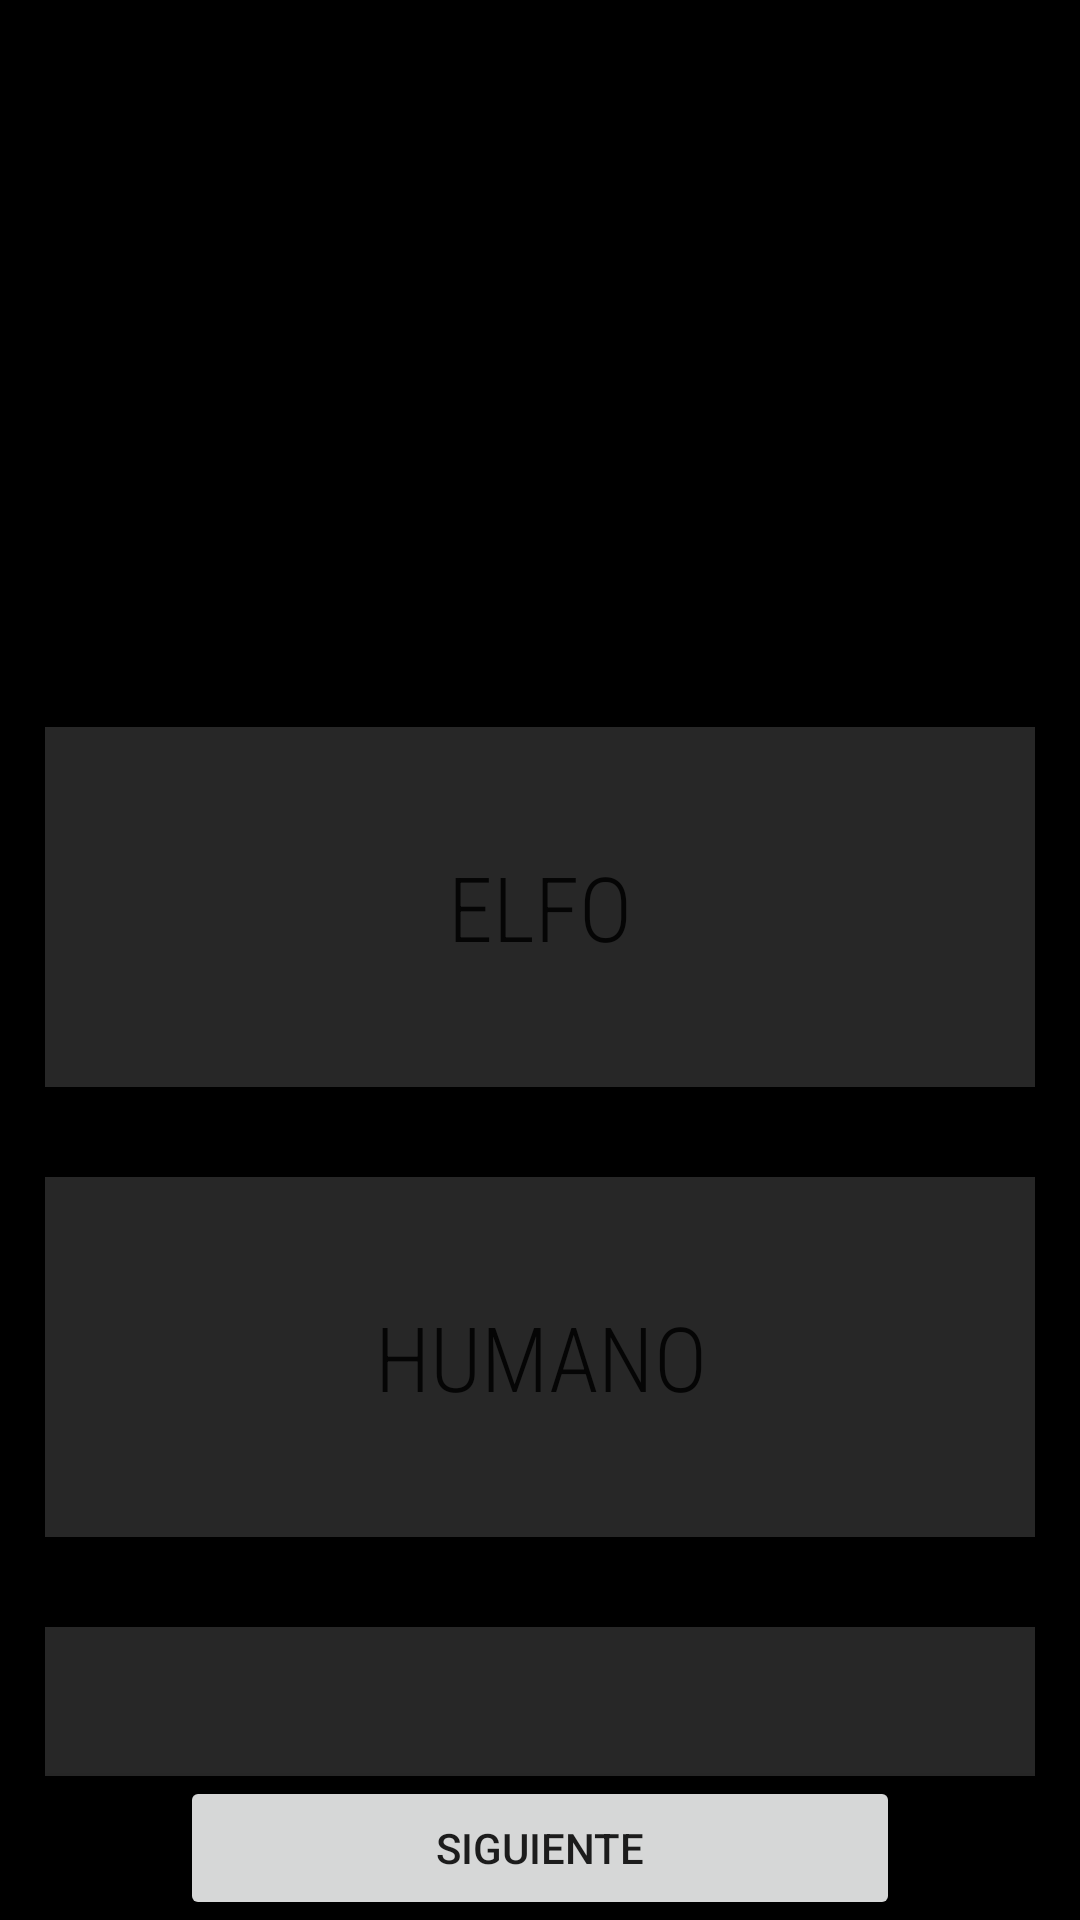

This screen was rendered from an Android layout file. Write that file and the resources it references.
<!-- AndroidManifest.xml: application theme Theme.Ejercicio9Recuperacion -->
<!-- res/layout/activity_main.xml -->
<?xml version="1.0" encoding="utf-8"?>
<LinearLayout xmlns:android="http://schemas.android.com/apk/res/android"
    xmlns:app="http://schemas.android.com/apk/res-auto"
    xmlns:tools="http://schemas.android.com/tools"
    android:layout_width="match_parent"
    android:layout_height="match_parent"
    android:background="#000000"
    android:backgroundTint="#000000"
    android:orientation="vertical"
    tools:context=".MainActivity">

    <LinearLayout
        android:layout_width="match_parent"
        android:layout_height="match_parent"
        android:layout_weight="3"
        android:gravity="center"
        android:orientation="horizontal">

        <ImageView
            android:id="@+id/imageButton"
            android:layout_width="wrap_content"
            android:layout_height="match_parent"
            android:adjustViewBounds="false"
            android:backgroundTint="#000000"
            android:clipToOutline="false"
            android:cropToPadding="false"
            android:textAlignment="center"
            app:srcCompat="?android:attr/listChoiceIndicatorSingle" />
    </LinearLayout>

    <LinearLayout
        android:layout_width="match_parent"
        android:layout_height="match_parent"
        android:layout_weight="2"
        android:orientation="vertical">

        <ScrollView
            android:id="@+id/scrollView2"
            android:layout_width="match_parent"
            android:layout_height="wrap_content"
            android:background="#000000">

            <LinearLayout
                android:layout_width="match_parent"
                android:layout_height="wrap_content"
                android:background="#000000"
                android:orientation="vertical">

                <Button
                    android:id="@+id/elfoButton"
                    android:layout_width="match_parent"
                    android:layout_height="match_parent"
                    android:layout_margin="15dp"
                    android:height="120dp"
                    android:background="#000000"
                    android:backgroundTint="#272727"
                    android:fontFamily="sans-serif-condensed-light"
                    android:isScrollContainer="false"
                    android:text="Elfo"
                    android:textSize="30sp"
                    app:icon="@drawable/elfo"
                    app:iconPadding="0dp"
                    app:iconSize="29sp"
                    app:shapeAppearance="@style/CardView" />

                <Button
                    android:id="@+id/humanoButton"
                    android:layout_width="match_parent"
                    android:layout_height="match_parent"
                    android:layout_margin="15dp"
                    android:height="120dp"
                    android:background="#000000"
                    android:backgroundTint="#272727"
                    android:backgroundTintMode="add"
                    android:fontFamily="sans-serif-condensed-light"
                    android:isScrollContainer="false"
                    android:text="Humano"
                    android:textSize="30sp"
                    app:icon="@drawable/humano"
                    app:iconPadding="0dp"
                    app:iconSize="29sp" />

                <Button
                    android:id="@+id/enanoButton"
                    android:layout_width="match_parent"
                    android:layout_height="match_parent"
                    android:layout_margin="15dp"
                    android:height="120dp"
                    android:background="#000000"
                    android:backgroundTint="#272727"
                    android:backgroundTintMode="add"
                    android:fontFamily="sans-serif-condensed-light"
                    android:isScrollContainer="false"
                    android:text="Enano"
                    android:textSize="30sp"
                    app:icon="@drawable/enano"
                    app:iconPadding="0dp"
                    app:iconSize="29sp" />

                <Button
                    android:id="@+id/goblingButton"
                    android:layout_width="match_parent"
                    android:layout_height="match_parent"
                    android:layout_margin="15dp"
                    android:height="120dp"
                    android:background="#000000"
                    android:backgroundTint="#272727"
                    android:backgroundTintMode="add"
                    android:fontFamily="sans-serif-condensed-light"
                    android:isScrollContainer="false"
                    android:text="Gobling"
                    android:textSize="30sp"
                    app:icon="@drawable/gobling"
                    app:iconPadding="0dp"
                    app:iconSize="29sp" />

            </LinearLayout>
        </ScrollView>
    </LinearLayout>

    <LinearLayout
        android:layout_width="match_parent"
        android:layout_height="match_parent"
        android:layout_weight="4.3"
        android:background="#000000"
        android:elevation="4dp"
        android:fadingEdgeLength="4dp"
        android:orientation="vertical">

        <Button
            android:id="@+id/siguienteB"
            android:layout_width="match_parent"
            android:layout_height="match_parent"
            android:layout_marginStart="60dp"
            android:layout_marginEnd="60dp"
            android:text="Siguiente"
            app:icon="@drawable/baseline_arrow_forward_24"
            app:iconGravity="end" />
    </LinearLayout>

</LinearLayout>
<!-- resources referenced by this layout -->
<resources>
  <!-- drawable elfo: webp bitmap (drawable, 170434 bytes) -->
  <!-- drawable humano: webp bitmap (drawable, 42462 bytes) -->
  <style name="Theme.Ejercicio9Recuperacion" parent="Theme.MaterialComponents.DayNight.DarkActionBar">
          
          <item name="colorPrimary">@color/purple_500</item>
          <item name="colorPrimaryVariant">@color/purple_700</item>
          <item name="colorOnPrimary">@color/white</item>
          
          <item name="colorSecondary">@color/teal_200</item>
          <item name="colorSecondaryVariant">@color/teal_700</item>
          <item name="colorOnSecondary">@color/black</item>
          
          <item name="android:statusBarColor">?attr/colorPrimaryVariant</item>
          
      </style>
  <!-- not gathered from this repository: default colours our renderer supplied (Android Studio template values) -->
  <color name="purple_500">#FF6200EE</color>
  <color name="purple_700">#FF3700B3</color>
  <color name="teal_200">#FF03DAC5</color>
  <color name="teal_700">#FF018786</color>
  <color name="black">#FF000000</color>
  <color name="white">#FFFFFFFF</color>
</resources>
